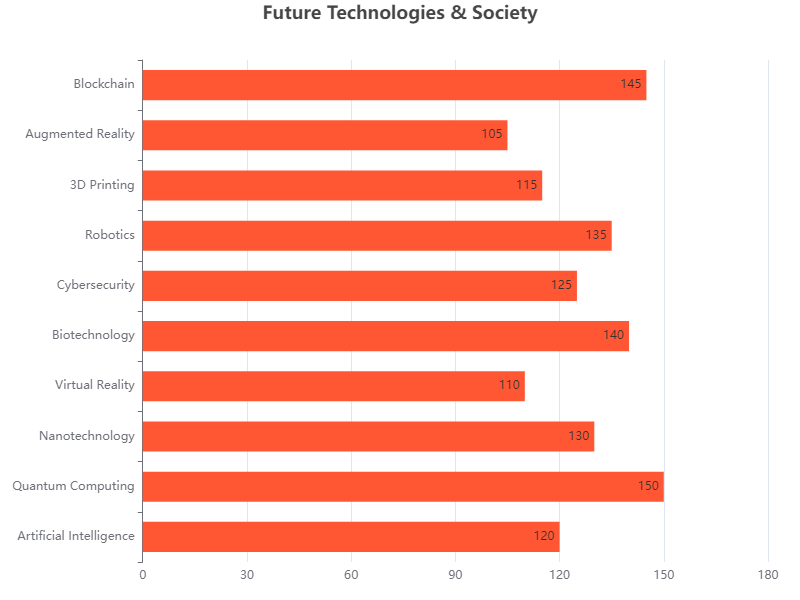

Source data for this figure (header and first rows):
Category, Value
Artificial Intelligence, 120
Quantum Computing, 150
Nanotechnology, 130
Virtual Reality, 110
Biotechnology, 140
Cybersecurity, 125
Robotics, 135
3D Printing, 115
Augmented Reality, 105
Blockchain, 145
